Run: headless pygame with SDL's dummy video driver; simulated clock (each Clock.tick advances the game by its frame time, no real sleeping); random seed 0; keys injected as events and as key.get_pressed() state; no mouse input.
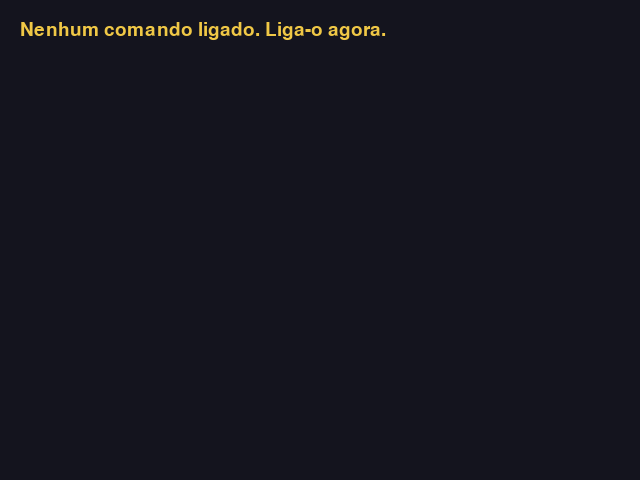
Frame 1 of 4 · flips 1–60 · no input
Frame 2 of 4 · flips 61–180 · tapped SPACE, RETURN · held RIGHT (→), D · screen unchanged from frame 1, image omitted
Frame 3 of 4 · flips 181–300 · held DOWN (↓), S · screen unchanged from frame 2, image omitted
Frame 4 of 4 · flips 301–420 · held LEFT (←), A, UP (↑), W · screen unchanged from frame 3, image omitted

The pygame program that drew these frames:

# =====================================================================
# TESTAR O COMANDO
# Liga o comando (cabo ou Bluetooth), corre isto, e mexe em tudo.
# Mostra no ecra o que o computador esta a receber do comando.
# Se aqui nao aparecer nada, o jogo tambem nao o vai ver.
# =====================================================================

import pygame

pygame.init()
ecra = pygame.display.set_mode((640, 480))
pygame.display.set_caption("Testar o comando")
clock = pygame.time.Clock()
fonte = pygame.font.SysFont(None, 28)

comandos = []
a_correr = True
while a_correr:
    for evento in pygame.event.get():
        if evento.type == pygame.QUIT:
            a_correr = False
        if evento.type == pygame.JOYDEVICEADDED:
            comandos.append(pygame.joystick.Joystick(evento.device_index))
        if evento.type == pygame.JOYDEVICEREMOVED:
            ficam = []
            for comando in comandos:
                if comando.get_instance_id() != evento.instance_id:
                    ficam.append(comando)
            comandos = ficam
        if evento.type == pygame.JOYBUTTONDOWN:
            # Carregar num botao faz o comando tremer: assim sabes que vibra.
            for comando in comandos:
                comando.rumble(0.6, 0.6, 200)

    ecra.fill((20, 20, 30))
    y = 20
    if len(comandos) == 0:
        ecra.blit(fonte.render("Nenhum comando ligado. Liga-o agora.", True, (240, 200, 70)), (20, y))
    for comando in comandos:
        ecra.blit(fonte.render(comando.get_name(), True, (240, 200, 70)), (20, y))
        y = y + 34
        eixos = "Eixos: "
        indice = 0
        while indice < comando.get_numaxes():
            eixos = eixos + str(indice) + "=" + str(round(comando.get_axis(indice), 2)) + "  "
            indice = indice + 1
        ecra.blit(fonte.render(eixos, True, (240, 240, 240)), (20, y))
        y = y + 34
        botoes = "Botoes carregados: "
        indice = 0
        while indice < comando.get_numbuttons():
            if comando.get_button(indice):
                botoes = botoes + str(indice) + " "
            indice = indice + 1
        ecra.blit(fonte.render(botoes, True, (240, 240, 240)), (20, y))
        y = y + 34
        if comando.get_numhats() > 0:
            ecra.blit(fonte.render("Setas (hat): " + str(comando.get_hat(0)), True, (240, 240, 240)), (20, y))
            y = y + 34
        y = y + 20
    pygame.display.flip()
    clock.tick(60)

pygame.quit()
